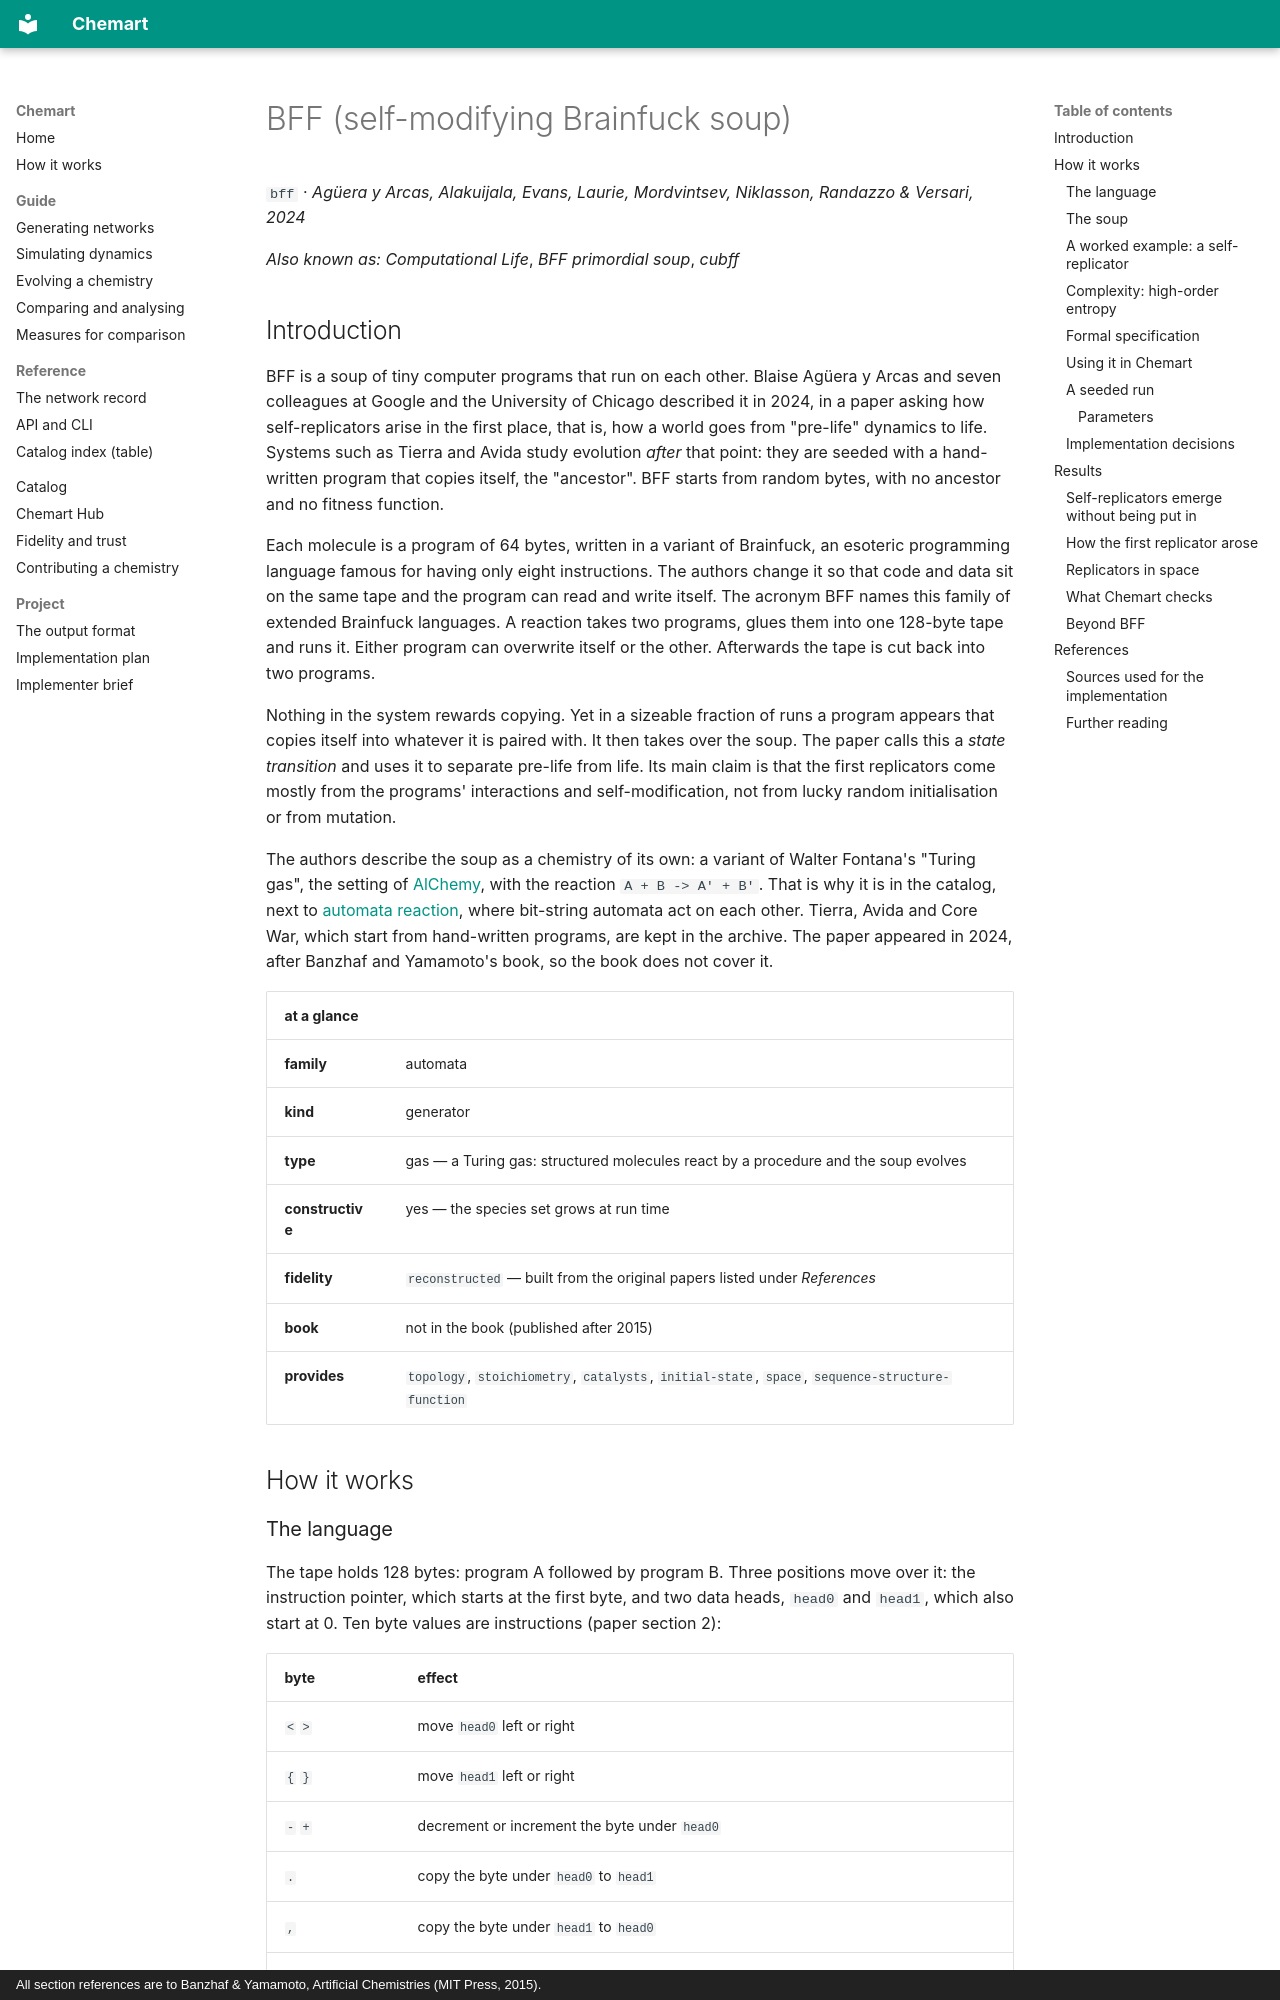

repository: MarcoTuc/Chemart · page: catalog/bff/index.html · generator: mkdocs · copyright: All section references are to Banzhaf & Yamamoto, Artificial Chemistries (MIT Press, 2015).

<!-- Generated by tools/gen_catalog_pages.py from catalog/chemistries/bff.yaml and catalog/explainers/bff.md. Edit those, not this file. -->

# BFF (self-modifying Brainfuck soup)

`bff` · *Agüera y Arcas, Alakuijala, Evans, Laurie, Mordvintsev, Niklasson, Randazzo & Versari, 2024*

*Also known as:* *Computational Life*, *BFF primordial soup*, *cubff*

## Introduction

BFF is a soup of tiny computer programs that run on each other. Blaise Agüera
y Arcas and seven colleagues at Google and the University of Chicago described
it in 2024, in a paper asking how self-replicators arise in the first place,
that is, how a world goes from "pre-life" dynamics to life. Systems such as
Tierra and Avida study evolution *after* that point: they are seeded with a
hand-written program that copies itself, the "ancestor". BFF starts from
random bytes, with no ancestor and no fitness function.

Each molecule is a program of 64 bytes, written in a variant of Brainfuck, an
esoteric programming language famous for having only eight instructions. The
authors change it so that code and data sit on the same tape and the program
can read and write itself. The acronym BFF names this family of extended
Brainfuck languages. A reaction takes two programs, glues them into one
128-byte tape and runs it. Either program can overwrite itself or the other.
Afterwards the tape is cut back into two programs.

Nothing in the system rewards copying. Yet in a sizeable fraction of runs a
program appears that copies itself into whatever it is paired with. It then
takes over the soup. The paper calls this a *state transition* and uses it to
separate pre-life from life. Its main claim is that the first replicators come
mostly from the programs' interactions and self-modification, not from lucky
random initialisation or from mutation.

The authors describe the soup as a chemistry of its own: a variant of Walter
Fontana's "Turing gas", the setting of [AlChemy](alchemy.md), with the
reaction `A + B -> A' + B'`. That is why it is in the catalog, next to
[automata reaction](automata-reaction.md), where bit-string automata act on
each other. Tierra, Avida and Core War, which start from hand-written
programs, are kept in the archive. The paper appeared in 2024, after
Banzhaf and Yamamoto's book, so the book does not cover it.

| at a glance | |
|---|---|
| **family** | automata |
| **kind** | generator |
| **type** | gas — a Turing gas: structured molecules react by a procedure and the soup evolves |
| **constructive** | yes — the species set grows at run time |
| **fidelity** | `reconstructed` — built from the original papers listed under *References* |
| **book** | not in the book (published after 2015) |
| **provides** | `topology`, `stoichiometry`, `catalysts`, `initial-state`, `space`, `sequence-structure-function` |

## How it works

### The language

The tape holds 128 bytes: program A followed by program B. Three positions
move over it: the instruction pointer, which starts at the first byte, and two
data heads, `head0` and `head1`, which also start at 0. Ten byte values are
instructions (paper section 2):

| byte | effect |
|---|---|
| `<` `>` | move `head0` left or right |
| `{` `}` | move `head1` left or right |
| `-` `+` | decrement or increment the byte under `head0` |
| `.` | copy the byte under `head0` to `head1` |
| `,` | copy the byte under `head1` to `head0` |
| `[` | if the byte under `head0` is zero, jump forward to the matching `]` |
| `]` | if the byte under `head0` is not zero, jump back to the matching `[` |

Every other byte does nothing and can hold data. The heads wrap around the
tape, so moving `head1` left from the first byte puts it on the last. A
program ends when the instruction pointer runs off the end, when a jump finds
no matching bracket, or after 8192 bytes have been read.

### The soup

The reactor is the paper's "primordial soup". Each *epoch*, every byte of
every program is first replaced by a random byte with a small probability
(0.024% by default), the background mutation. The programs are then shuffled
into random ordered pairs, and each pair runs once as described above. No
program is added or removed. Only running and mutation change the soup.

The paper also puts the programs on a grid (section 2.2). There each program
can only pair with one no more than two cells away along each axis.
